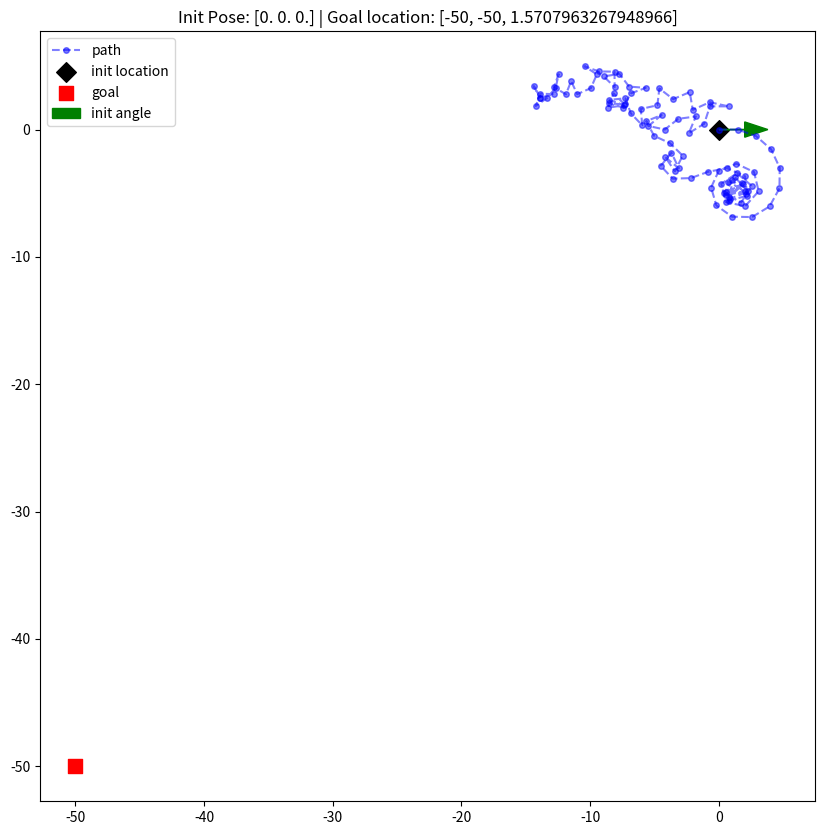

Write Python code to recreate this figure.
import numpy as np
import matplotlib.pyplot as plt


DEBUG = True

def r2d(x):
    return np.rad2deg(x)


def d2r(x):
    return np.deg2rad(x)


def goToPose(initial, goal):
    """
        initial: (x,y,a)
            Initial pose in XY coordinate
        goal: (x,y,a)
            Final pose in XY coordinate
    """
    Kr = 3
    Kb = -1.5
    Ka = 8
    dt = 0.01

    # Angle between robot direction and goal pose
    x,y,a = initial
    xg, yg, ag = goal
    
    robot_poses = [(x,y,a)]
    
    while True:
        rho = ((yg-y)*2 + (xg-x)**2)**0.5

        if rho <= 0.1 or len(robot_poses) >= 100:
            break 

        theta = ag - a
        alpha = -theta + np.arctan2((yg-y), (xg-x))
        beta = -theta -alpha

        # alpha and beta have to be between -pi and pi
        v = Kr * rho
        o = Ka * alpha  + Kb * beta

        x += v * np.cos(a) * dt
        y += v * np.sin(a) * dt
        a += o * dt

        robot_poses.append((x, y, a))

        if DEBUG:
            print(f'v: {v:>7.2f}| o: {o:>7.2f} deg/s | x: {x:>7.2f} | {y:>7.2f} | a: {a:>7.3f} deg |a_goal: {ag:7.2f}')


    return robot_poses


def plot_robot_poses(robot_poses, goal_point, scale=2):
    plt.figure(figsize=(10,10))
    robot_poses = np.array(robot_poses)  # N x 3
    init = robot_poses[0]
    x = robot_poses[:, 0]
    y = robot_poses[:, 1]
    a = robot_poses[:, 2]
    
    plt.plot(x,y, linestyle='--', marker='o', color='blue', markersize=scale*2, alpha=0.5,
        label='path')

    plt.scatter(init[0], init[1], c='black', marker='D', s=scale*50, label='init location')
    plt.scatter(goal_point[0], goal_point[1], c='red', marker='s', s=scale*50, label='goal')

    plt.arrow(init[0], init[1], scale*np.cos(d2r(init[2])), scale*np.sin(d2r(init[2])), 
        color='green', head_width=scale*0.6, length_includes_head=False, linestyle='-',
        label='init angle')

    plt.legend()
    plt.title(f'Init Pose: {init} | Goal location: {goal_point}')
    plt.show()
    plt.close()


if __name__ == '__main__':
    goal_pose = [-50,-50,np.pi/2]
    path = goToPose([0,0,0], goal_pose)

    plot_robot_poses(path, goal_pose)
